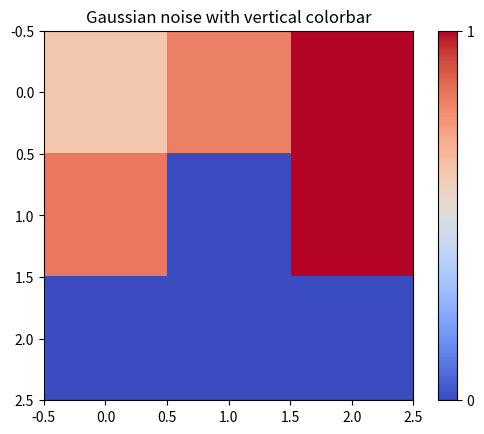

This figure's Python source:
#!/usr/bin/env python

import matplotlib.pyplot as plt
import numpy as np
from matplotlib import cm
from numpy.random import randn

# Make plot with vertical (default) colorbar
fig, ax = plt.subplots()

data = np.clip(randn(3,3), 0, 1)

cax = ax.imshow(data, interpolation='nearest', cmap=cm.coolwarm)
ax.set_title('Gaussian noise with vertical colorbar')

# Add colorbar, make sure to specify tick locations to match desired ticklabels
cbar = fig.colorbar(cax, ticks=[0, 1])
cbar.ax.set_yticklabels(['0', '1'])  # vertically oriented colorbar

plt.show()